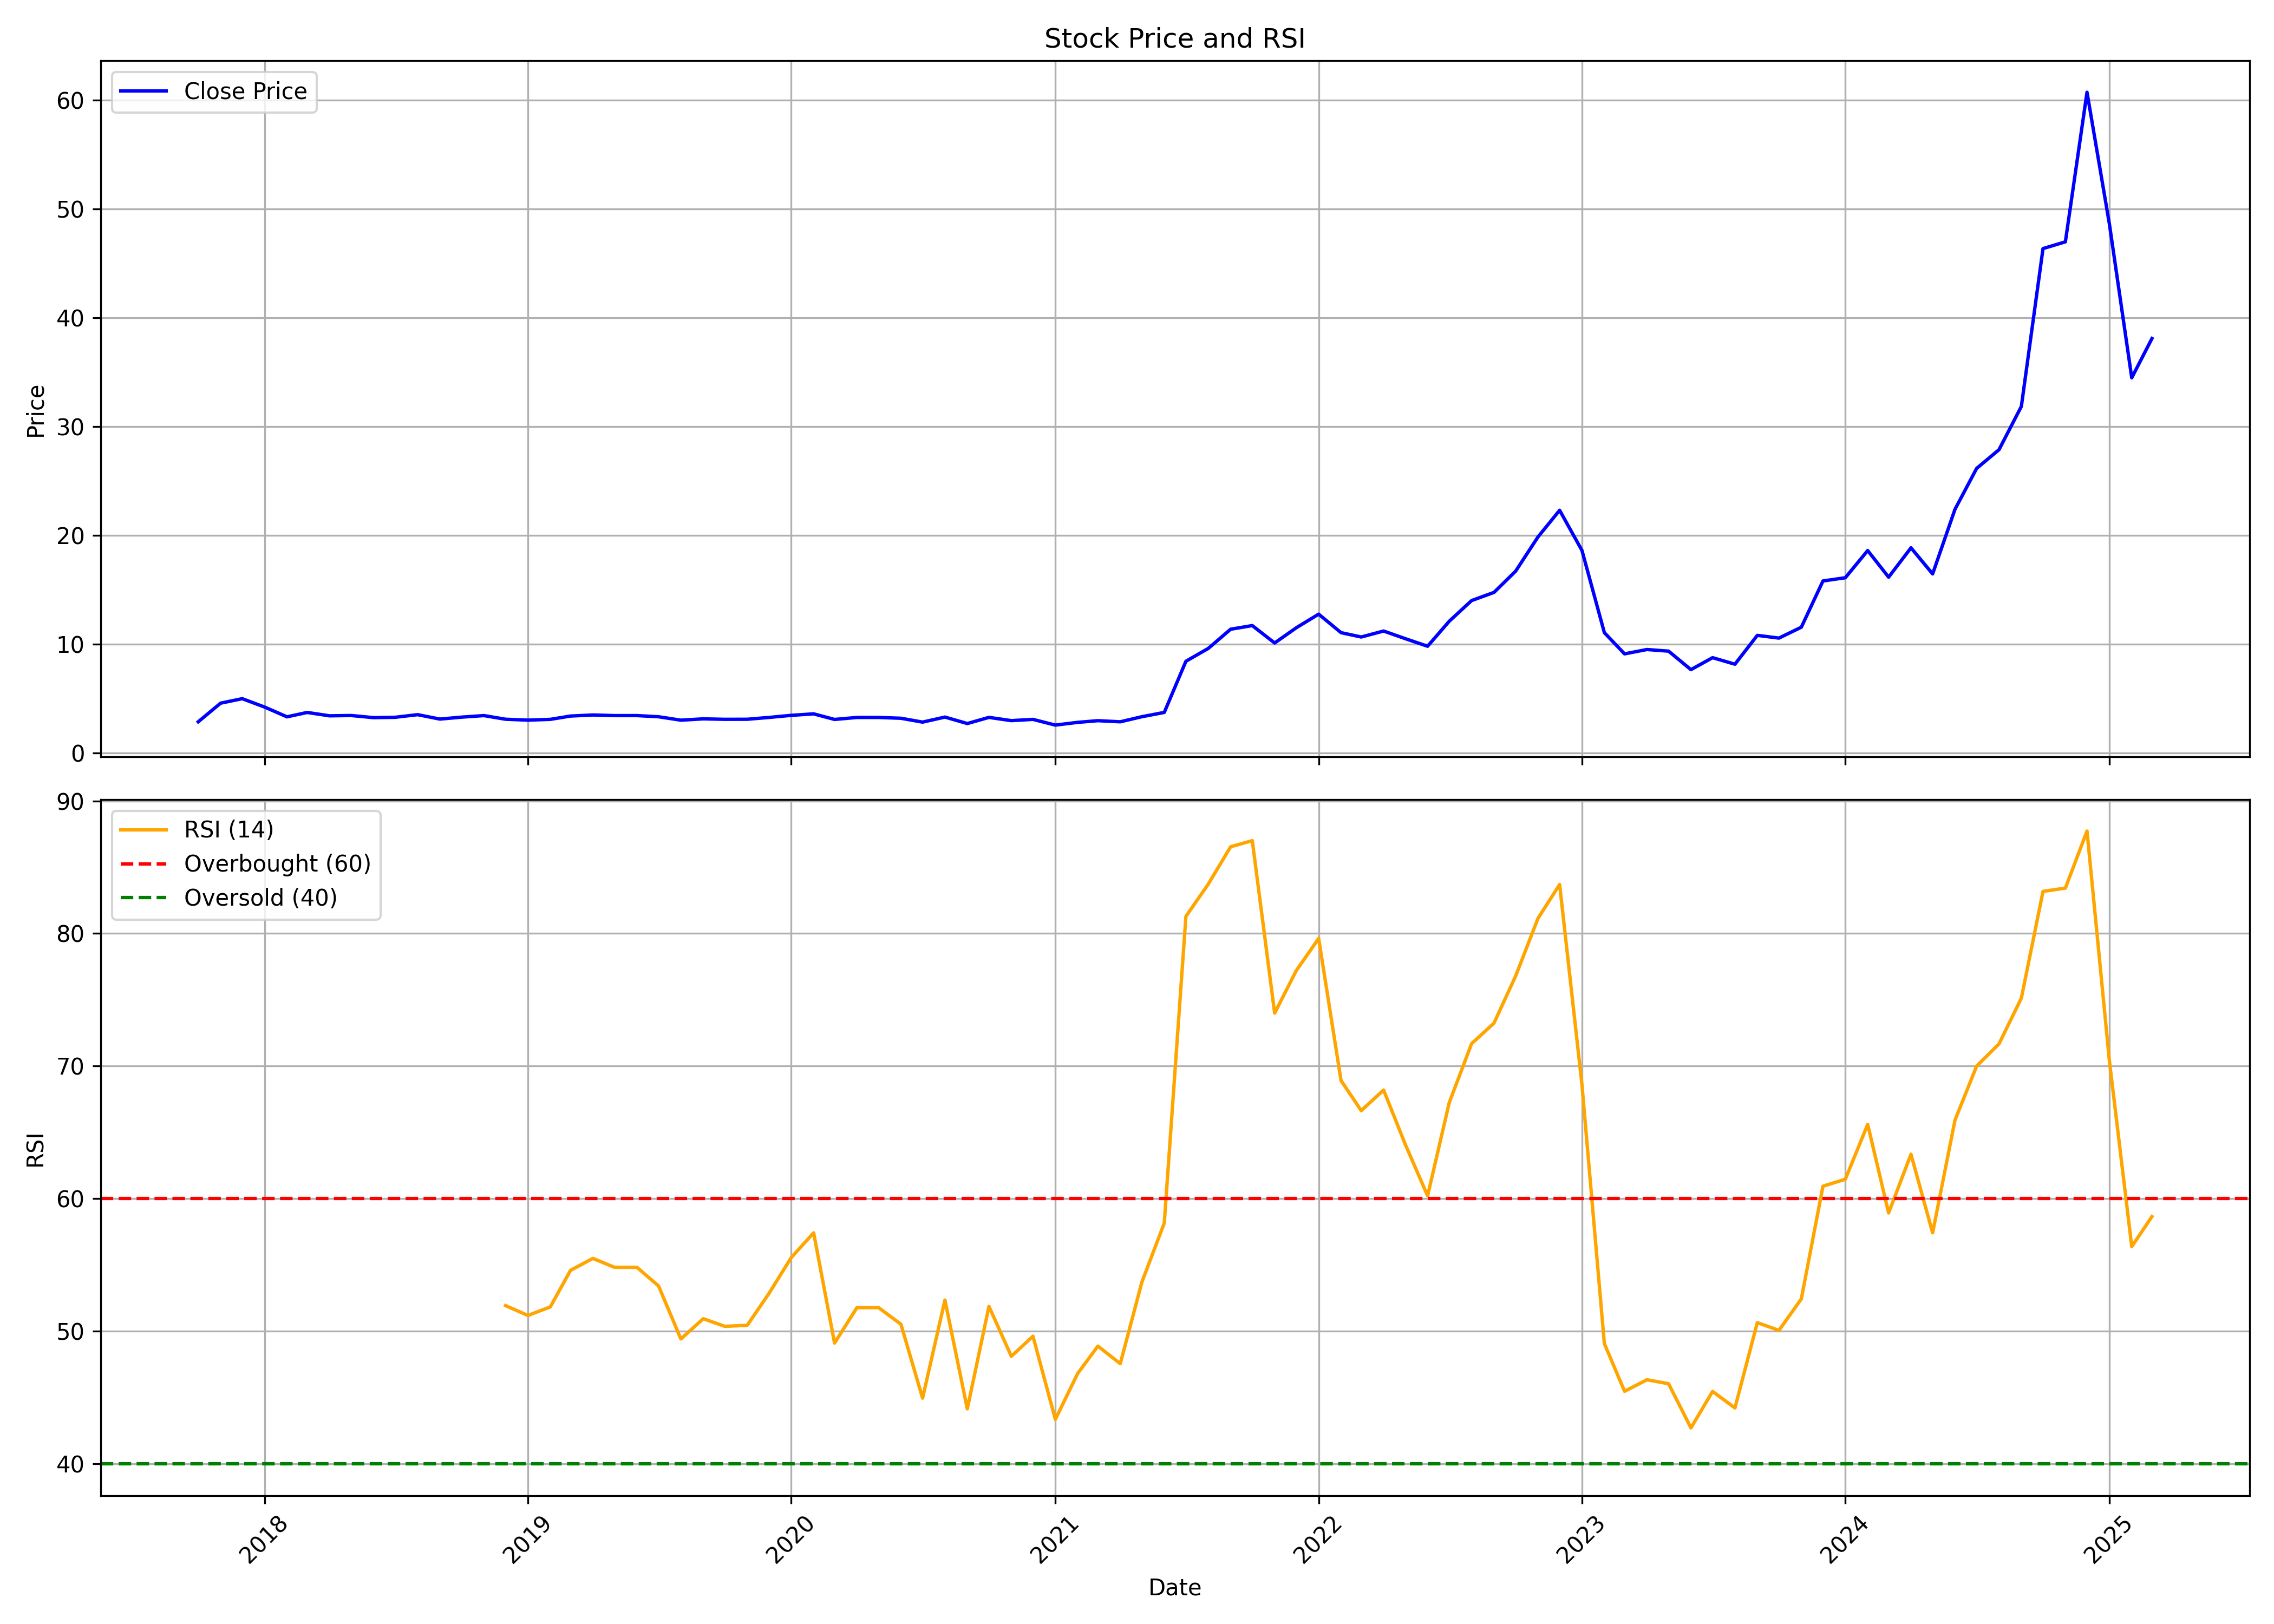

Source data for this figure (header and first rows):
, date, symbol, open, high, low, close, volume, rsi
0, 2017-10-01, TIRUPATIFL, 2.483, 3.275, 2.176, 2.854, 30408000, 
1, 2017-11-01, TIRUPATIFL, 2.854, 4.567, 2.854, 4.567, 6104000, 
2, 2017-12-01, TIRUPATIFL, 4.559, 5.23, 4.535, 4.98, 3864000, 
3, 2018-01-01, TIRUPATIFL, 5.401, 5.401, 4.06, 4.21, 4256000, 
4, 2018-02-01, TIRUPATIFL, 4.238, 4.249, 3.172, 3.311, 2576000, 
5, 2018-03-01, TIRUPATIFL, 3.325, 4.024, 3.325, 3.714, 3360000, 
6, 2018-04-01, TIRUPATIFL, 3.76, 4.071, 3.354, 3.404, 2576000, 
7, 2018-05-01, TIRUPATIFL, 3.404, 3.882, 3.364, 3.432, 4452000, 
8, 2018-06-01, TIRUPATIFL, 3.518, 3.518, 3.065, 3.236, 3108000, 
9, 2018-07-01, TIRUPATIFL, 3.247, 3.389, 3.068, 3.268, 2296000, 
10, 2018-08-01, TIRUPATIFL, 3.304, 3.511, 2.965, 3.511, 2688000, 
11, 2018-09-01, TIRUPATIFL, 3.532, 3.561, 3.075, 3.104, 1820000, 
12, 2018-10-01, TIRUPATIFL, 3.054, 3.343, 2.843, 3.282, 2016000, 
13, 2018-11-01, TIRUPATIFL, 3.307, 3.782, 3.261, 3.425, 1316000, 
14, 2018-12-01, TIRUPATIFL, 3.254, 3.254, 3.047, 3.09, 812000, 51.94
15, 2019-01-01, TIRUPATIFL, 3.075, 3.097, 2.925, 3.008, 532000, 51.19
16, 2019-02-01, TIRUPATIFL, 3.008, 3.132, 3.004, 3.079, 308000, 51.84
17, 2019-03-01, TIRUPATIFL, 3.079, 3.421, 3.068, 3.382, 420000, 54.6
18, 2019-04-01, TIRUPATIFL, 3.404, 3.639, 3.311, 3.482, 560000, 55.5
19, 2019-05-01, TIRUPATIFL, 3.482, 3.618, 3.425, 3.425, 532000, 54.83
20, 2019-06-01, TIRUPATIFL, 3.425, 3.489, 3.318, 3.425, 336000, 54.83
21, 2019-07-01, TIRUPATIFL, 3.432, 3.575, 3.318, 3.318, 476000, 53.42
22, 2019-08-01, TIRUPATIFL, 3.297, 3.297, 2.915, 3.004, 1008000, 49.42
23, 2019-09-01, TIRUPATIFL, 3.004, 3.125, 2.868, 3.125, 588000, 50.95
24, 2019-10-01, TIRUPATIFL, 3.147, 3.147, 3.014, 3.082, 504000, 50.37
25, 2019-11-01, TIRUPATIFL, 3.082, 3.151, 2.917, 3.088, 756000, 50.45
26, 2019-12-01, TIRUPATIFL, 3.105, 3.259, 3.06, 3.254, 812000, 52.85
27, 2020-01-01, TIRUPATIFL, 3.242, 3.448, 3.242, 3.448, 420000, 55.56
28, 2020-02-01, TIRUPATIFL, 3.448, 3.608, 3.277, 3.585, 532000, 57.43
29, 2020-03-01, TIRUPATIFL, 3.585, 3.585, 3.06, 3.071, 700000, 49.11
30, 2020-04-01, TIRUPATIFL, 3.071, 3.254, 3.071, 3.254, 168000, 51.79
31, 2020-05-01, TIRUPATIFL, 3.254, 3.322, 3.237, 3.254, 448000, 51.79
32, 2020-06-01, TIRUPATIFL, 3.282, 3.408, 3.111, 3.18, 560000, 50.53
33, 2020-07-01, TIRUPATIFL, 3.197, 3.208, 2.786, 2.826, 756000, 44.96
34, 2020-08-01, TIRUPATIFL, 2.963, 4.378, 2.831, 3.288, 690036, 52.36
35, 2020-09-01, TIRUPATIFL, 3.128, 3.539, 2.483, 2.694, 107801, 44.15
36, 2020-10-01, TIRUPATIFL, 2.694, 3.522, 2.358, 3.259, 212961, 51.88
37, 2020-11-01, TIRUPATIFL, 3.128, 3.356, 2.763, 2.963, 266281, 48.11
38, 2020-12-01, TIRUPATIFL, 2.957, 3.094, 2.74, 3.077, 174309, 49.63
39, 2021-01-01, TIRUPATIFL, 3.197, 3.339, 2.552, 2.552, 139436, 43.36
40, 2021-02-01, TIRUPATIFL, 2.426, 3.1, 2.312, 2.803, 1983262, 46.82
41, 2021-03-01, TIRUPATIFL, 2.803, 3.111, 2.803, 2.957, 1040694, 48.88
42, 2021-04-01, TIRUPATIFL, 2.854, 3.111, 2.711, 2.854, 392022, 47.56
43, 2021-05-01, TIRUPATIFL, 2.854, 3.396, 2.711, 3.322, 162543, 53.71
44, 2021-06-01, TIRUPATIFL, 3.488, 3.802, 3.197, 3.716, 1053293, 58.16
45, 2021-07-01, TIRUPATIFL, 3.653, 8.42, 3.482, 8.42, 7384135, 81.29
46, 2021-08-01, TIRUPATIFL, 8.836, 11.82, 8.836, 9.601, 6109095, 83.73
47, 2021-09-01, TIRUPATIFL, 10.0, 11.44, 8.806, 11.37, 2441094, 86.54
48, 2021-10-01, TIRUPATIFL, 11.66, 17.05, 10.6, 11.7, 15242133, 87
49, 2021-11-01, TIRUPATIFL, 12.25, 12.85, 9.35, 10.1, 2476129, 74
50, 2021-12-01, TIRUPATIFL, 10.25, 12.85, 9.5, 11.5, 2786253, 77.21
51, 2022-01-01, TIRUPATIFL, 12.05, 14.5, 11.5, 12.75, 4810512, 79.63
52, 2022-02-01, TIRUPATIFL, 12.4, 13.95, 10.6, 11.05, 2661410, 68.91
53, 2022-03-01, TIRUPATIFL, 11.05, 12.6, 10.0, 10.65, 959595, 66.64
54, 2022-04-01, TIRUPATIFL, 11.0, 12.0, 10.4, 11.2, 807748, 68.2
55, 2022-05-01, TIRUPATIFL, 11.25, 11.8, 9.35, 10.5, 1427720, 64.11
56, 2022-06-01, TIRUPATIFL, 10.75, 12.45, 9.05, 9.8, 1097942, 60.22
57, 2022-07-01, TIRUPATIFL, 10.2, 12.15, 9.25, 12.1, 3746698, 67.25
58, 2022-08-01, TIRUPATIFL, 12.9, 14.7, 12.5, 14.0, 5060237, 71.7
59, 2022-09-01, TIRUPATIFL, 14.1, 15.9, 13.6, 14.75, 6220396, 73.24
... 30 more rows
